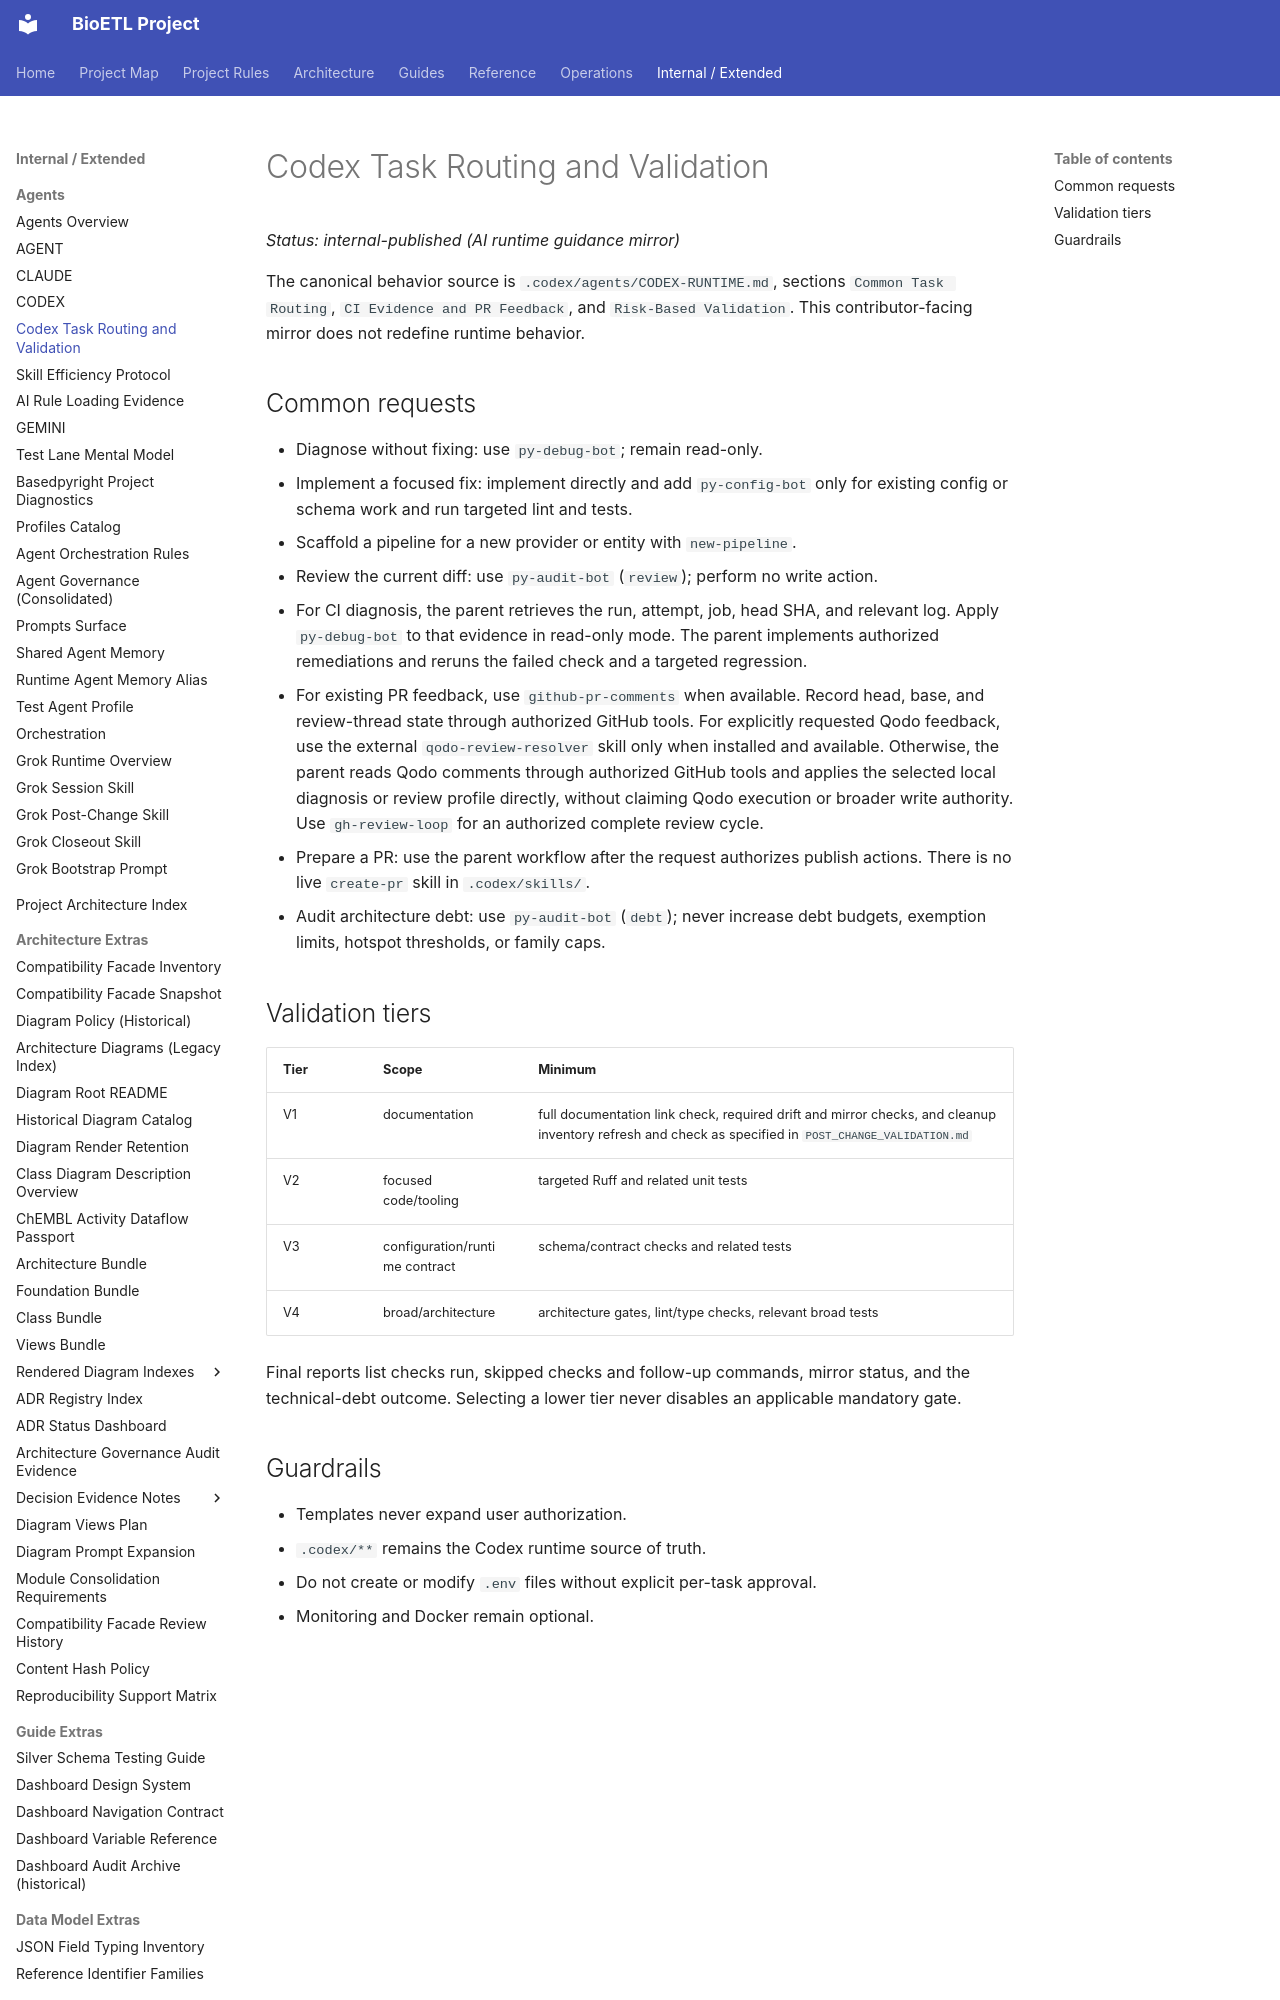

repository: SatoryKono/BioactivityDataAcquisition · page: 00-project/ai/agents/guides/CODEX_TASK_ROUTING/index.html · generator: mkdocs

# Codex Task Routing and Validation

*Status: internal-published (AI runtime guidance mirror)*

The canonical behavior source is `.codex/agents/CODEX-RUNTIME.md`, sections
`Common Task Routing`, `CI Evidence and PR Feedback`, and `Risk-Based Validation`.
This contributor-facing mirror does not redefine runtime behavior.
